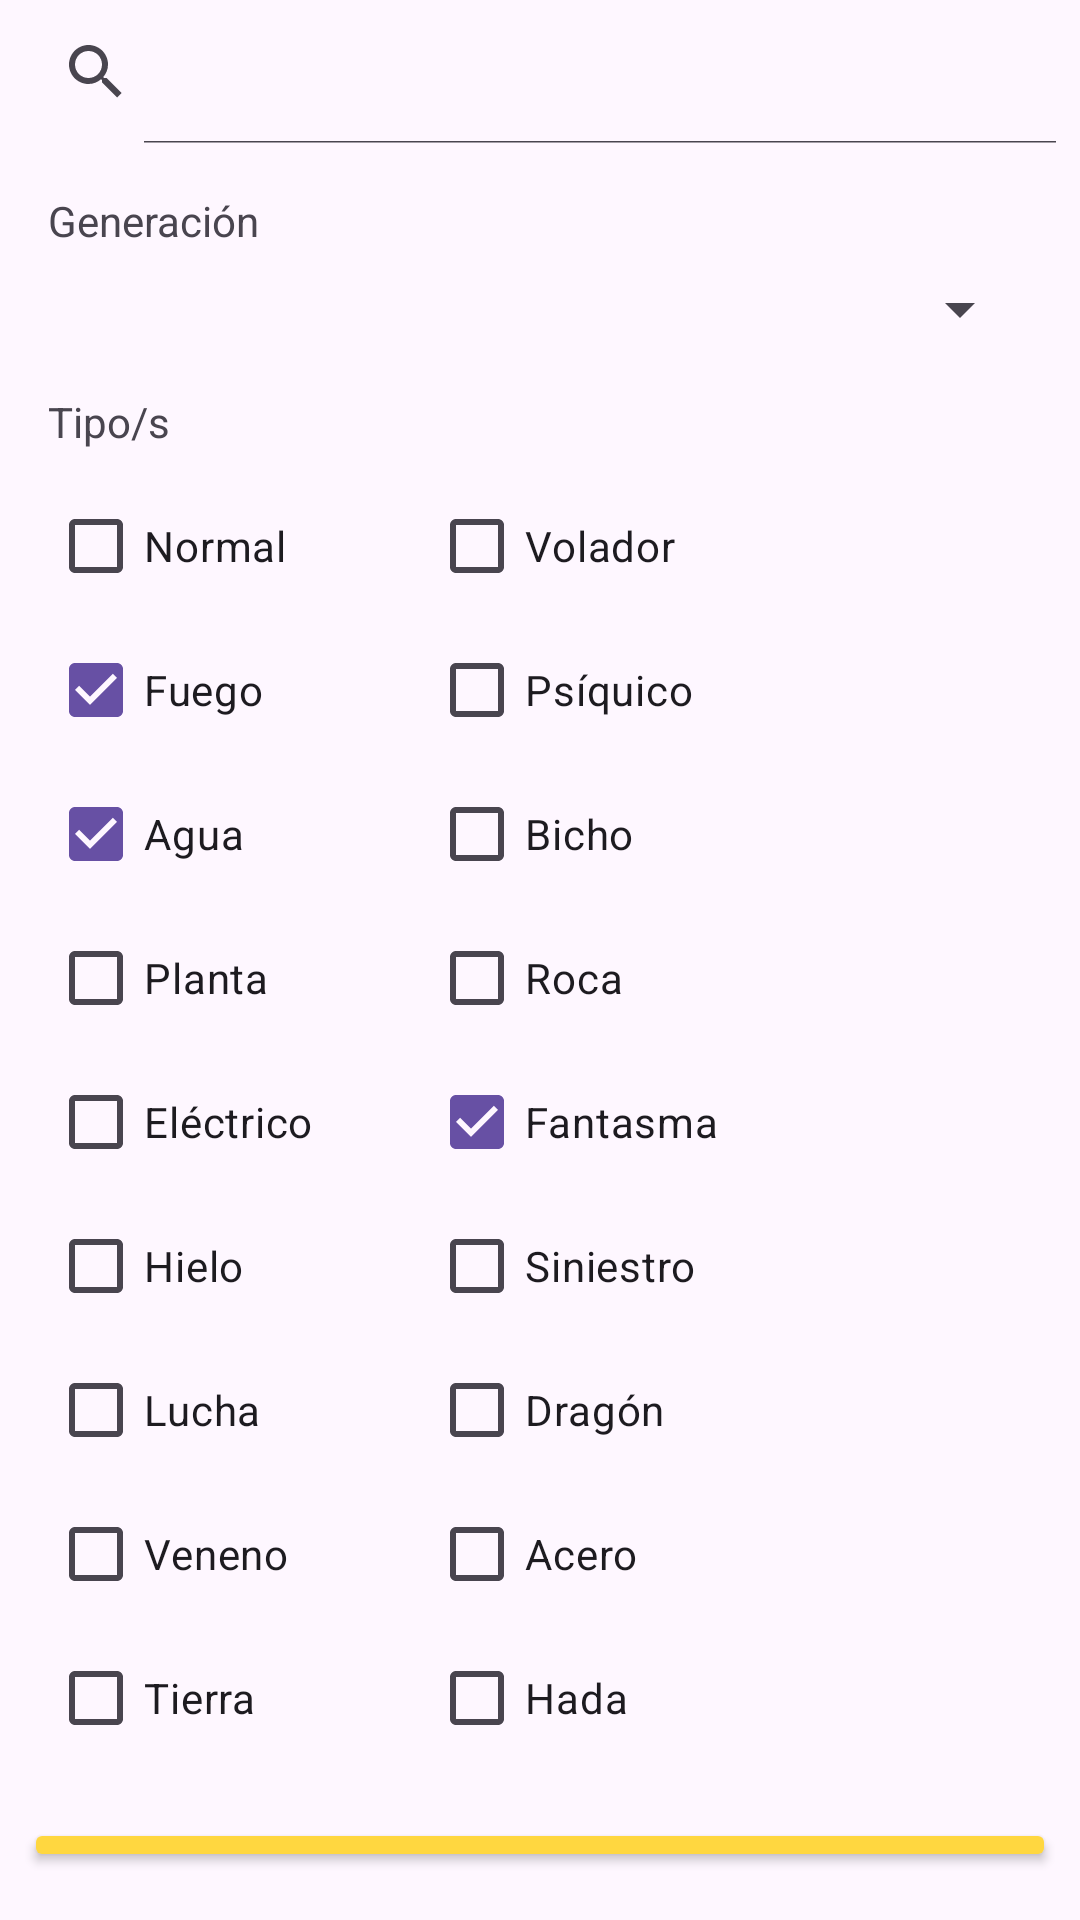

This screen was rendered from an Android layout file. Write that file and the resources it references.
<!-- AndroidManifest.xml: application theme Theme.Pokedex -->
<!-- res/layout/dialog_search_pokemon.xml -->
<?xml version="1.0" encoding="utf-8"?>
<LinearLayout xmlns:android="http://schemas.android.com/apk/res/android"
    android:layout_width="270dp"
    android:layout_height="wrap_content"
    xmlns:app="http://schemas.android.com/apk/res-auto"
    android:orientation="vertical">

    <androidx.appcompat.widget.SearchView
        android:id="@+id/search_view"
        android:layout_width="match_parent"
        android:layout_height="wrap_content"
        app:iconifiedByDefault="false"
        android:queryHint="Buscar Pokémon" />

    <TextView
        android:layout_width="match_parent"
        android:layout_height="wrap_content"
        android:text="Generación"
        android:layout_marginHorizontal="16dp"
        android:layout_marginTop="16dp"/>
    <Spinner
        android:id="@+id/spinner"
        android:layout_width="match_parent"
        android:layout_height="wrap_content"
        android:layout_marginHorizontal="16dp"
        android:layout_marginTop="8dp"
        />

    <TextView
        android:layout_width="match_parent"
        android:layout_height="wrap_content"
        android:text="Tipo/s"
        android:layout_marginHorizontal="16dp"
        android:layout_marginTop="16dp"/>
    <LinearLayout
        android:layout_width="match_parent"
        android:layout_height="wrap_content"
        android:layout_marginHorizontal="16dp"
        android:orientation="horizontal">

        <LinearLayout
            android:layout_width="127dp"
            android:layout_height="wrap_content"
            android:orientation="vertical"
            android:layout_marginTop="8dp">
            <CheckBox
                android:id="@+id/checkbox_normal"
                android:layout_width="match_parent"
                android:layout_height="wrap_content"
                android:text= "@string/normal"
                android:buttonTint="@color/pokemon_normal"/>
            <CheckBox
                android:id="@+id/checkbox_fuego"
                android:layout_width="match_parent"
                android:layout_height="wrap_content"
                android:text= "@string/fuego"
                android:buttonTint="@color/pokemon_fuego"
                android:checked="true" />
            <CheckBox
                android:id="@+id/checkbox_agua"
                android:layout_width="match_parent"
                android:layout_height="wrap_content"
                android:text= "@string/agua"
                android:buttonTint="@color/pokemon_agua"
                android:checked="true"/>
            <CheckBox
                android:id="@+id/checkbox_planta"
                android:layout_width="match_parent"
                android:layout_height="wrap_content"
                android:text= "@string/planta"
                android:buttonTint="@color/pokemon_planta"/>
            <CheckBox
                android:id="@+id/checkbox_electrico"
                android:layout_width="match_parent"
                android:layout_height="wrap_content"
                android:text= "@string/electrico"
                android:buttonTint="@color/pokemon_electrico"/>
            <CheckBox
                android:id="@+id/checkbox_hielo"
                android:layout_width="match_parent"
                android:layout_height="wrap_content"
                android:text= "@string/hielo"
                android:buttonTint="@color/pokemon_hielo"/>
            <CheckBox
                android:id="@+id/checkbox_lucha"
                android:layout_width="match_parent"
                android:layout_height="wrap_content"
                android:text= "@string/lucha"
                android:buttonTint="@color/pokemon_lucha"/>
            <CheckBox
                android:id="@+id/checkbox_veneno"
                android:layout_width="match_parent"
                android:layout_height="wrap_content"
                android:text= "@string/veneno"
                android:buttonTint="@color/pokemon_veneno"/>
            <CheckBox
                android:id="@+id/checkbox_tierra"
                android:layout_width="match_parent"
                android:layout_height="wrap_content"
                android:text= "@string/tierra"
                android:buttonTint="@color/pokemon_tierra"/>
        </LinearLayout>

        <LinearLayout
            android:layout_width="127dp"
            android:layout_height="wrap_content"
            android:orientation="vertical"
            android:layout_marginTop="8dp">

            <CheckBox
                android:id="@+id/checkbox_volador"
                android:layout_width="match_parent"
                android:layout_height="wrap_content"
                android:text= "@string/volador"
                android:buttonTint="@color/pokemon_volador"/>
            <CheckBox
                android:id="@+id/checkbox_psiquico"
                android:layout_width="match_parent"
                android:layout_height="wrap_content"
                android:text= "@string/psiquico"
                android:buttonTint="@color/pokemon_psiquico"/>
            <CheckBox
                android:id="@+id/checkbox_bicho"
                android:layout_width="match_parent"
                android:layout_height="wrap_content"
                android:text= "@string/bicho"
                android:buttonTint="@color/pokemon_bicho"/>
            <CheckBox
                android:id="@+id/checkbox_roca"
                android:layout_width="match_parent"
                android:layout_height="wrap_content"
                android:text= "@string/roca"
                android:buttonTint="@color/pokemon_roca"/>
            <CheckBox
                android:id="@+id/checkbox_fantasma"
                android:layout_width="match_parent"
                android:layout_height="wrap_content"
                android:text= "@string/fantasma"
                android:checked="true"
                android:buttonTint="@color/pokemon_fantasma"/>
            <CheckBox
                android:id="@+id/checkbox_siniestro"
                android:layout_width="match_parent"
                android:layout_height="wrap_content"
                android:text= "@string/siniestro"
                android:buttonTint="@color/pokemon_siniestro"/>
            <CheckBox
                android:id="@+id/checkbox_dragon"
                android:layout_width="match_parent"
                android:layout_height="wrap_content"
                android:text= "@string/dragon"
                android:buttonTint="@color/pokemon_dragon"/>
            <CheckBox
                android:id="@+id/checkbox_acero"
                android:layout_width="match_parent"
                android:layout_height="wrap_content"
                android:text= "@string/acero"
                android:buttonTint="@color/pokemon_acero"/>
            <CheckBox
                android:id="@+id/checkbox_hada"
                android:layout_width="match_parent"
                android:layout_height="wrap_content"
                android:text= "@string/hada"
                android:buttonTint="@color/pokemon_hada"/>
        </LinearLayout>


    </LinearLayout>

    <Button
        android:id="@+id/btnFiltrar"
        android:layout_width="match_parent"
        android:layout_height="match_parent"
        android:layout_marginHorizontal="8dp"
        android:layout_marginVertical="16dp"
        android:text="FILTRAR"
        android:textColor="@color/texto_boton"
        android:backgroundTint="@color/button_background"/>



</LinearLayout>
<!-- resources referenced by this layout -->
<resources>
  <color name="button_background">#FFD740</color>
  <color name="pokemon_acero">#778899</color>
  <color name="pokemon_agua">#0000CC</color>
  <color name="pokemon_bicho">#52A201</color>
  <color name="pokemon_dragon">#7B68EE</color>
  <color name="pokemon_electrico">#CCCC00</color>
  <color name="pokemon_fantasma">#6A5ACD</color>
  <color name="pokemon_fuego">#CC0000</color>
  <color name="pokemon_hada">#FFB6C1</color>
  <color name="pokemon_hielo">#E0E0E0</color>
  <color name="pokemon_lucha">#CC0099</color>
  <color name="pokemon_normal">#808080</color>
  <color name="pokemon_planta">#007800</color>
  <color name="pokemon_psiquico">#CC0066</color>
  <color name="pokemon_roca">#8B0000</color>
  <color name="pokemon_siniestro">#4B0082</color>
  <color name="pokemon_tierra">#8B4513</color>
  <color name="pokemon_veneno">#009999</color>
  <color name="pokemon_volador">#6CA6CD</color>
  <color name="texto_boton">#2B4CFF</color>
  <string name="acero">Acero</string>
  <string name="agua">Agua</string>
  <string name="bicho">Bicho</string>
  <string name="dragon">Dragón</string>
  <string name="electrico">Eléctrico</string>
  <string name="fantasma">Fantasma</string>
  <string name="fuego">Fuego</string>
  <string name="hada">Hada</string>
  <string name="hielo">Hielo</string>
  <string name="lucha">Lucha</string>
  <string name="normal">Normal</string>
  <string name="planta">Planta</string>
  <string name="psiquico">Psíquico</string>
  <string name="roca">Roca</string>
  <string name="siniestro">Siniestro</string>
  <string name="tierra">Tierra</string>
  <string name="veneno">Veneno</string>
  <string name="volador">Volador</string>
  <style name="Theme.Pokedex" parent="Base.Theme.Pokedex" />
  <style name="Base.Theme.Pokedex" parent="Theme.Material3.DayNight.NoActionBar">
          
          
      </style>
</resources>
